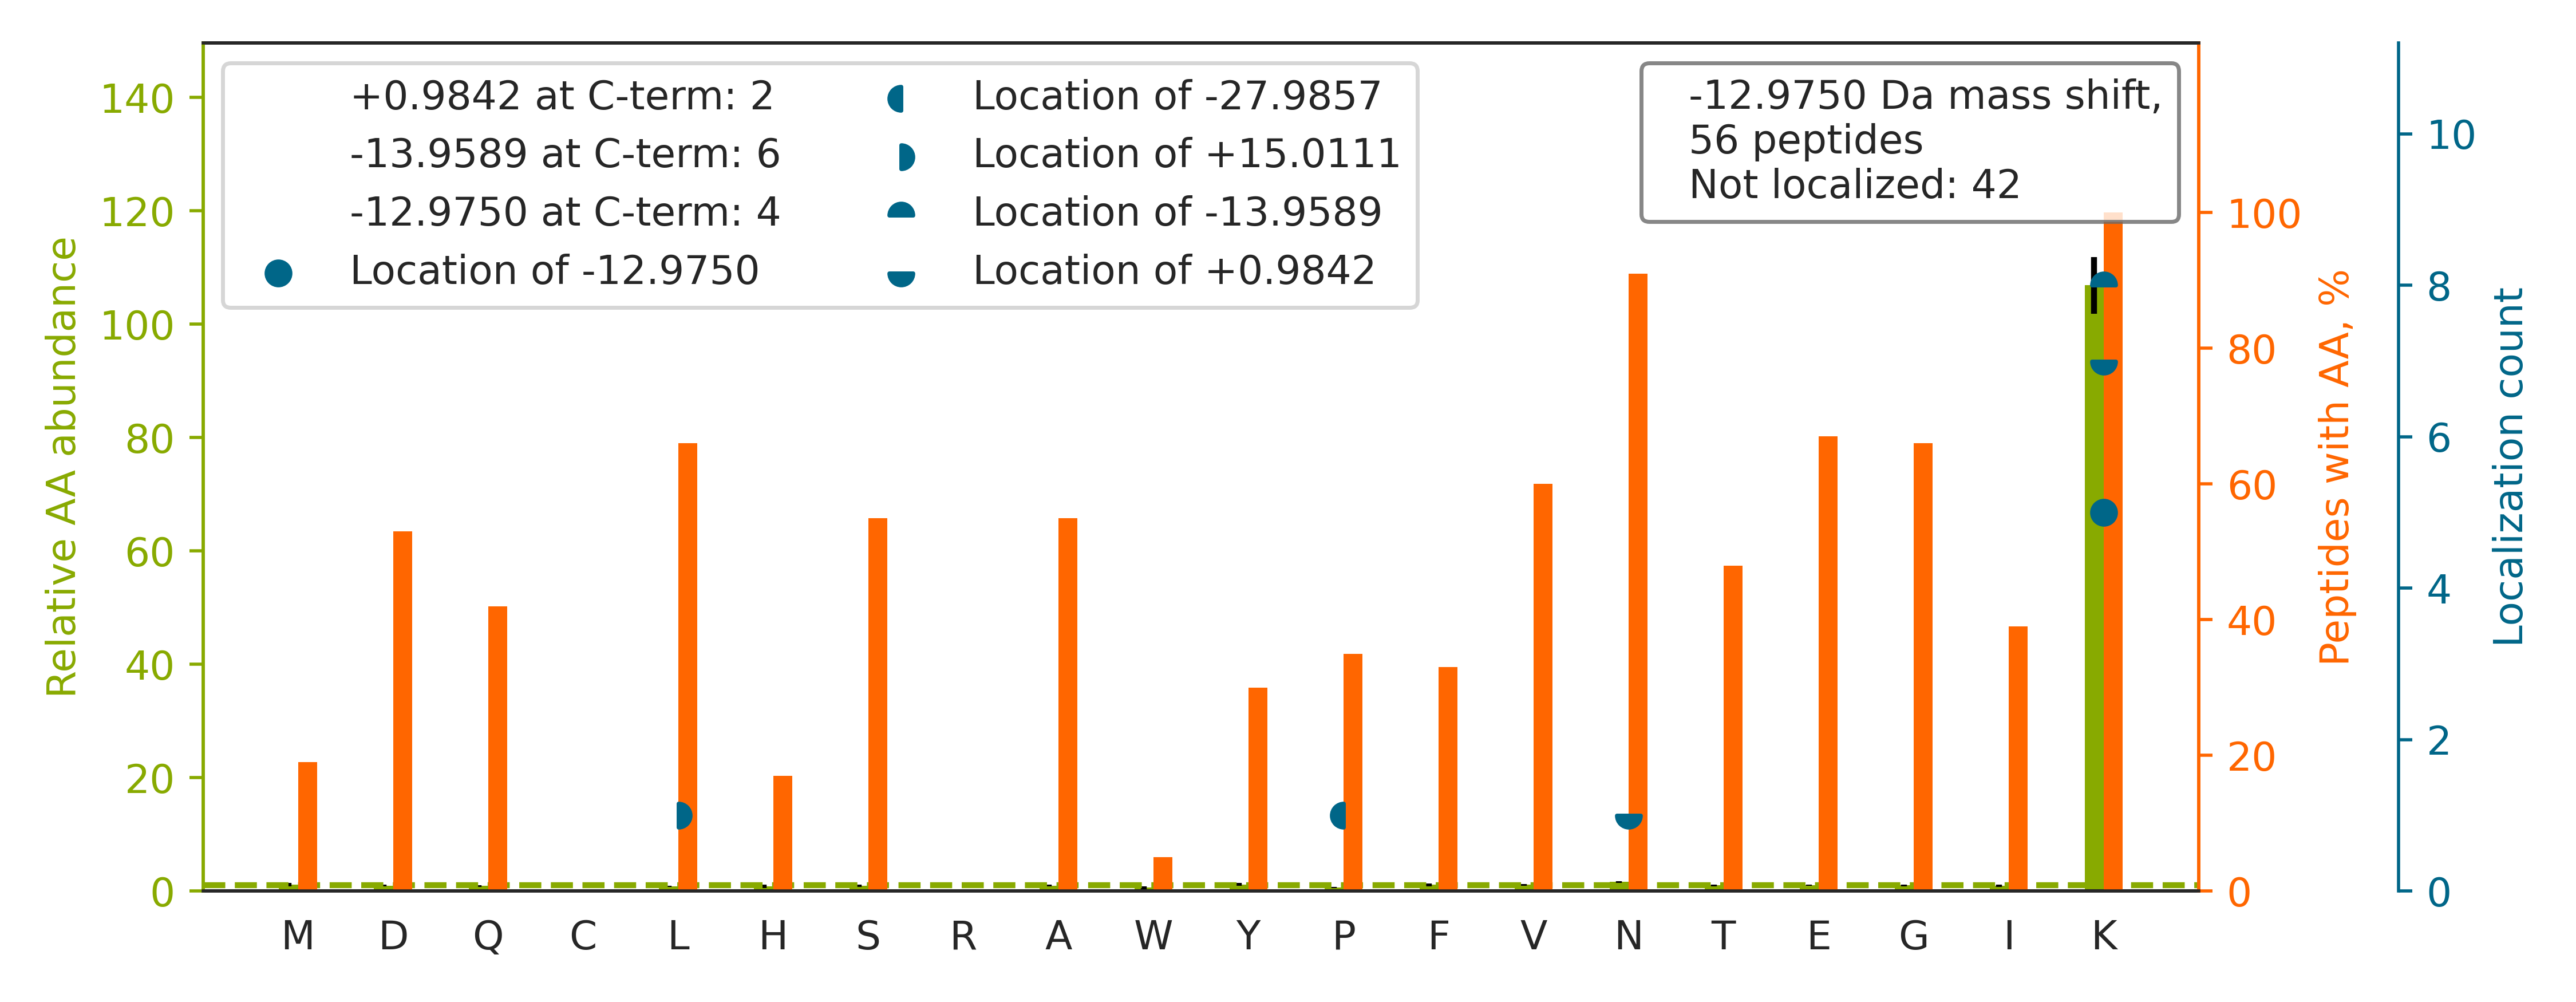

The file beside this chart, header and first rows:
top isoform	localization score	spectrum
K.LTSDSTVYDYAGKNK.V		Exp1_Rep1_Frac4.24746.24746.2
K.LEAELGNMQGLVEDFKNK.Y		Exp1_Rep1_Frac4.34481.34481.2
K.TGQAPGYSYTAANKNK.G		Exp1_Rep1_Frac4.16318.16318.2
K.LAAVTYNGVDNNKNK.G		Exp1_Rep1_Frac5.21596.21596.2
K.NHSDSSTSESEVSSVSP[-28]L[+15]KNK.H	1	Exp1_Rep1_Frac2.16605.16605.3
K.DMDATSELKNK.T		Exp1_Rep1_Frac2.20082.20082.2
K.TIAQGNLSNTDVQAAKNK.L		Exp1_Rep1_Frac5.19031.19031.2
R.ENEFSFEDNAIKGGK[-13].K	0.8785	Exp1_Rep1_Frac2.26734.26734.2
K.FLQDTIEEMALKNK.A		Exp1_Rep1_Frac5.34232.34232.2
K.EFGDQAEAAQDATLTTTTFQNEDEKNK.E		Exp1_Rep1_Frac2.28552.28552.3
K.SLPGQNEDLVLTGYQVDKNK.D		Exp1_Rep1_Frac4.30064.30064.3
K.TTVQQEPLESGAKNK.S		Exp1_Rep1_Frac3.17048.17048.2
K.LQSESTNNGKNK.R		Exp1_Rep1_Frac4.10982.10982.2
R.LAYINPDLALEEKNK.G		Exp1_Rep1_Frac5.31364.31364.2
R.SMQDVVEDFKN[+1]K[-14].Y	0.876	Exp1_Rep1_Frac4.29463.29463.2
K.LTSLNEEYTKNK.T		Exp1_Rep1_Frac4.22832.22832.2
K.VVEGSFVYKGGK[-13].I	0.8789	Exp1_Rep1_Frac5.24260.24260.2
R.EAQQALGSAAADATEAKNK.A		Exp1_Rep1_Frac2.21400.21400.3
R.NMQDLVEDFK[+1]NK[-14].Y	0.8768	Exp1_Rep1_Frac4.31289.31289.2
K.GGAAVDPDSGLEHSAHVLEK[-14]GGK[+1].V	0.8585	Exp1_Rep1_Frac4.19553.19553.4
K.SLFSNVVTKNK.D		Exp1_Rep1_Frac8.25122.25122.2
K.VVDLLAPYAKGGK[-13].I	0.8737	Exp1_Rep1_Frac7.30754.30754.2
K.DELILEGNDIELVSNSAALIQQATTVKNK.D		Exp1_Rep1_Frac5.34945.34945.4
K.IAQDLEMYGINYFEIKNK.K		Exp1_Rep1_Frac5.34877.34877.3
K.YISIGSEAEKNK.I		Exp1_Rep1_Frac4.22362.22362.2
K.NGGSEIVVTNK[+1]NK[-14].K	0.008747	Exp1_Rep1_Frac4.16553.16553.2
K.EIGGLTQVNKNK.K		Exp1_Rep1_Frac5.20631.20631.2
K.QDEQVGLPGK[+1]GGK[-14].A	0.004061	Exp1_Rep1_Frac3.19496.19496.2
R.NSVFQQGMK[-14]NK[+1].I	0.01326	Exp1_Rep1_Frac7.18070.18070.2
K.EIVEMNEIEEGKNK.E		Exp1_Rep1_Frac1.26562.26562.2
K.IAQDLEMYGVNYFSIKNK.K		Exp1_Rep1_Frac6.34438.34438.4
K.EEAQVTPDSDKNK.T		Exp1_Rep1_Frac1.14235.14235.2
R.APVSGTQEKNK.I		Exp1_Rep1_Frac4.11183.11183.2
R.LEGENTQDKNK.K		Exp1_Rep1_Frac1.13822.13822.2
K.LIINSLYKNK.E		Exp1_Rep1_Frac8.28381.28381.2
R.LLGNLVVKNK.K		Exp1_Rep1_Frac8.28551.28551.2
K.DGIEPMWEDEKNK.R		Exp1_Rep1_Frac2.27034.27034.2
K.LFHTAPNVPHYAKNK.A		Exp1_Rep1_Frac8.16819.16819.4
R.SSHSNAYFYGFFKNK.R		Exp1_Rep1_Frac8.25114.25114.3
K.NILLTIGSYKNK.S		Exp1_Rep1_Frac8.30229.30229.2
R.SFTPVFLGSALKNK.G		Exp1_Rep1_Frac8.31121.31121.2
R.HDWNYEHLFMDIKNK.M		Exp1_Rep1_Frac5.28422.28422.4
R.ALPEFFNGKNK[-13].S	0.8046	Exp1_Rep1_Frac7.28338.28338.2
K.HLAGLGLTEAIDKNK.A		Exp1_Rep1_Frac5.23946.23946.3
K.LVSDSLSEHEKNK.N		Exp1_Rep1_Frac6.16775.16775.3
K.YTYEHDPITKNK.Q		Exp1_Rep1_Frac4.16582.16582.3
K.NAGAVIGK[+1]GGK[-14].N	0.8614	Exp1_Rep1_Frac6.15619.15619.2
K.LHGVNINVEASKNK.S		Exp1_Rep1_Frac6.18967.18967.3
R.WHPGAHVGVGKNK.C		Exp1_Rep1_Frac8.11956.11956.3
R.LFVGSIPKNK.T		Exp1_Rep1_Frac8.27115.27115.2
K.IPVQLVFKNK.I		Exp1_Rep1_Frac8.30873.30873.2
K.EVQDEEKNK.K		Exp1_Rep1_Frac1.11188.11188.2
K.QGPGPGGPK[+1]GGK[-14].M	0.99	Exp1_Rep1_Frac5.8849.8849.2
R.VDNAASEKNK.E		Exp1_Rep1_Frac2.11221.11221.2
K.FNTSDVSAIEK[-13]NK.E	0.8585	Exp1_Rep1_Frac4.24490.24490.3
R.NLPPLTEAQKNK.L		Exp1_Rep1_Frac5.21648.21648.2
